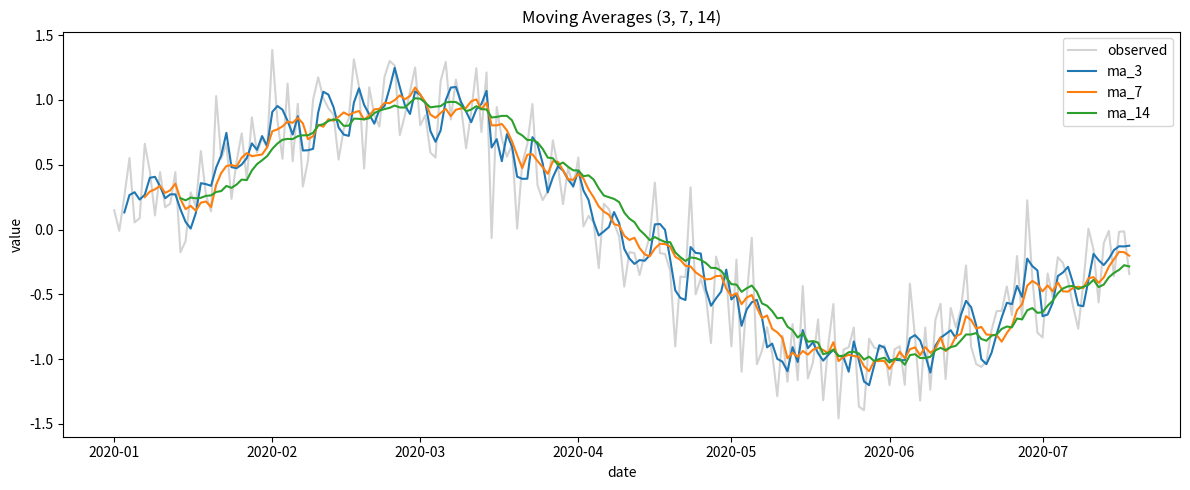
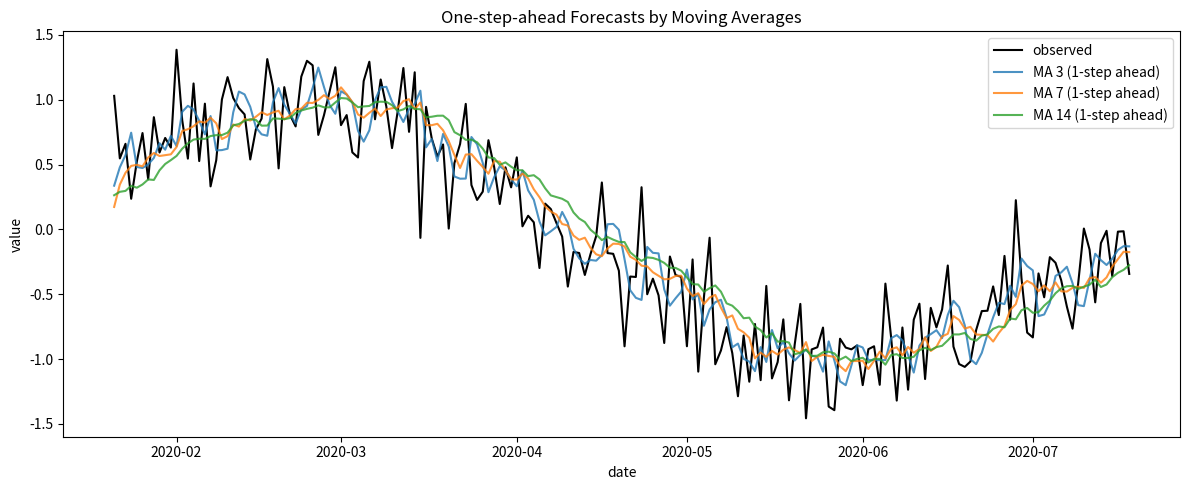

Recreate these plots in Python, in order.
# ---
# jupyter:
#   jupytext:
#     text_representation:
#       extension: .py
#       format_name: percent
#       format_version: '1.3'
#       jupytext_version: 1.19.1
#   kernelspec:
#     display_name: timeseries-basic
#     language: python
#     name: timeseries-basic
# ---

# %%
import numpy as np
import pandas as pd
import matplotlib.pyplot as plt


# %%
np.random.seed(42)

n_periods = 200
date_index = pd.date_range(start="2020-01-01", periods=n_periods, freq="D")

x = np.linspace(0, 2 * np.pi, n_periods)
signal = np.sin(x)

noise = 0.3 * np.random.randn(n_periods)
values = signal + noise

df = pd.DataFrame({"value": values}, index=date_index)

df.head()


# %%
df["ma_3"] = df["value"].rolling(window=3).mean()
df["ma_7"] = df["value"].rolling(window=7).mean()
df["ma_14"] = df["value"].rolling(window=14).mean()

df.head(15)


# %%
plt.figure(figsize=(12, 5))

plt.plot(df.index, df["value"], label="observed", color="lightgray")
plt.plot(df.index, df["ma_3"], label="ma_3", linewidth=1.5)
plt.plot(df.index, df["ma_7"], label="ma_7", linewidth=1.5)
plt.plot(df.index, df["ma_14"], label="ma_14", linewidth=1.5)

plt.title("Moving Averages (3, 7, 14)")
plt.xlabel("date")
plt.ylabel("value")
plt.legend()
plt.tight_layout()
plt.show()


# %%
df["pred_ma_3"] = df["ma_3"].shift(1)
df["pred_ma_7"] = df["ma_7"].shift(1)
df["pred_ma_14"] = df["ma_14"].shift(1)

df[["value", "ma_3", "pred_ma_3", "ma_7", "pred_ma_7"]].head(15)


# %%
plot_start = 20

plt.figure(figsize=(12, 5))
plt.plot(df.index[plot_start:], df["value"].iloc[plot_start:], label="observed", color="black")

plt.plot(df.index[plot_start:], df["pred_ma_3"].iloc[plot_start:], label="MA 3 (1-step ahead)", alpha=0.8)

plt.plot(df.index[plot_start:], df["pred_ma_7"].iloc[plot_start:], label="MA 7 (1-step ahead)", alpha=0.8)

plt.plot(df.index[plot_start:], df["pred_ma_14"].iloc[plot_start:], label="MA 14 (1-step ahead)", alpha=0.8)

plt.title("One-step-ahead Forecasts by Moving Averages")
plt.xlabel("date")
plt.ylabel("value")
plt.legend()
plt.tight_layout()
plt.show()


# %%
eval_df = df[["value", "pred_ma_3", "pred_ma_7", "pred_ma_14"]].dropna()
eval_df


# %%
def mae(actual, predicted):
    return np.mean(np.abs(actual - predicted))

def rmse(actual, predicted):
    return np.sqrt(np.mean((actual - predicted) ** 2))

for col, label in [("pred_ma_3", "MA 3"), ("pred_ma_7", "MA 7"), ("pred_ma_14", "MA 14")]:
    m = mae(eval_df["value"], eval_df[col])
    r = rmse(eval_df["value"], eval_df[col])
    print(f"{label:8s} | MAE {m:.4f} RMSE: {r:.4f}")


# %%
